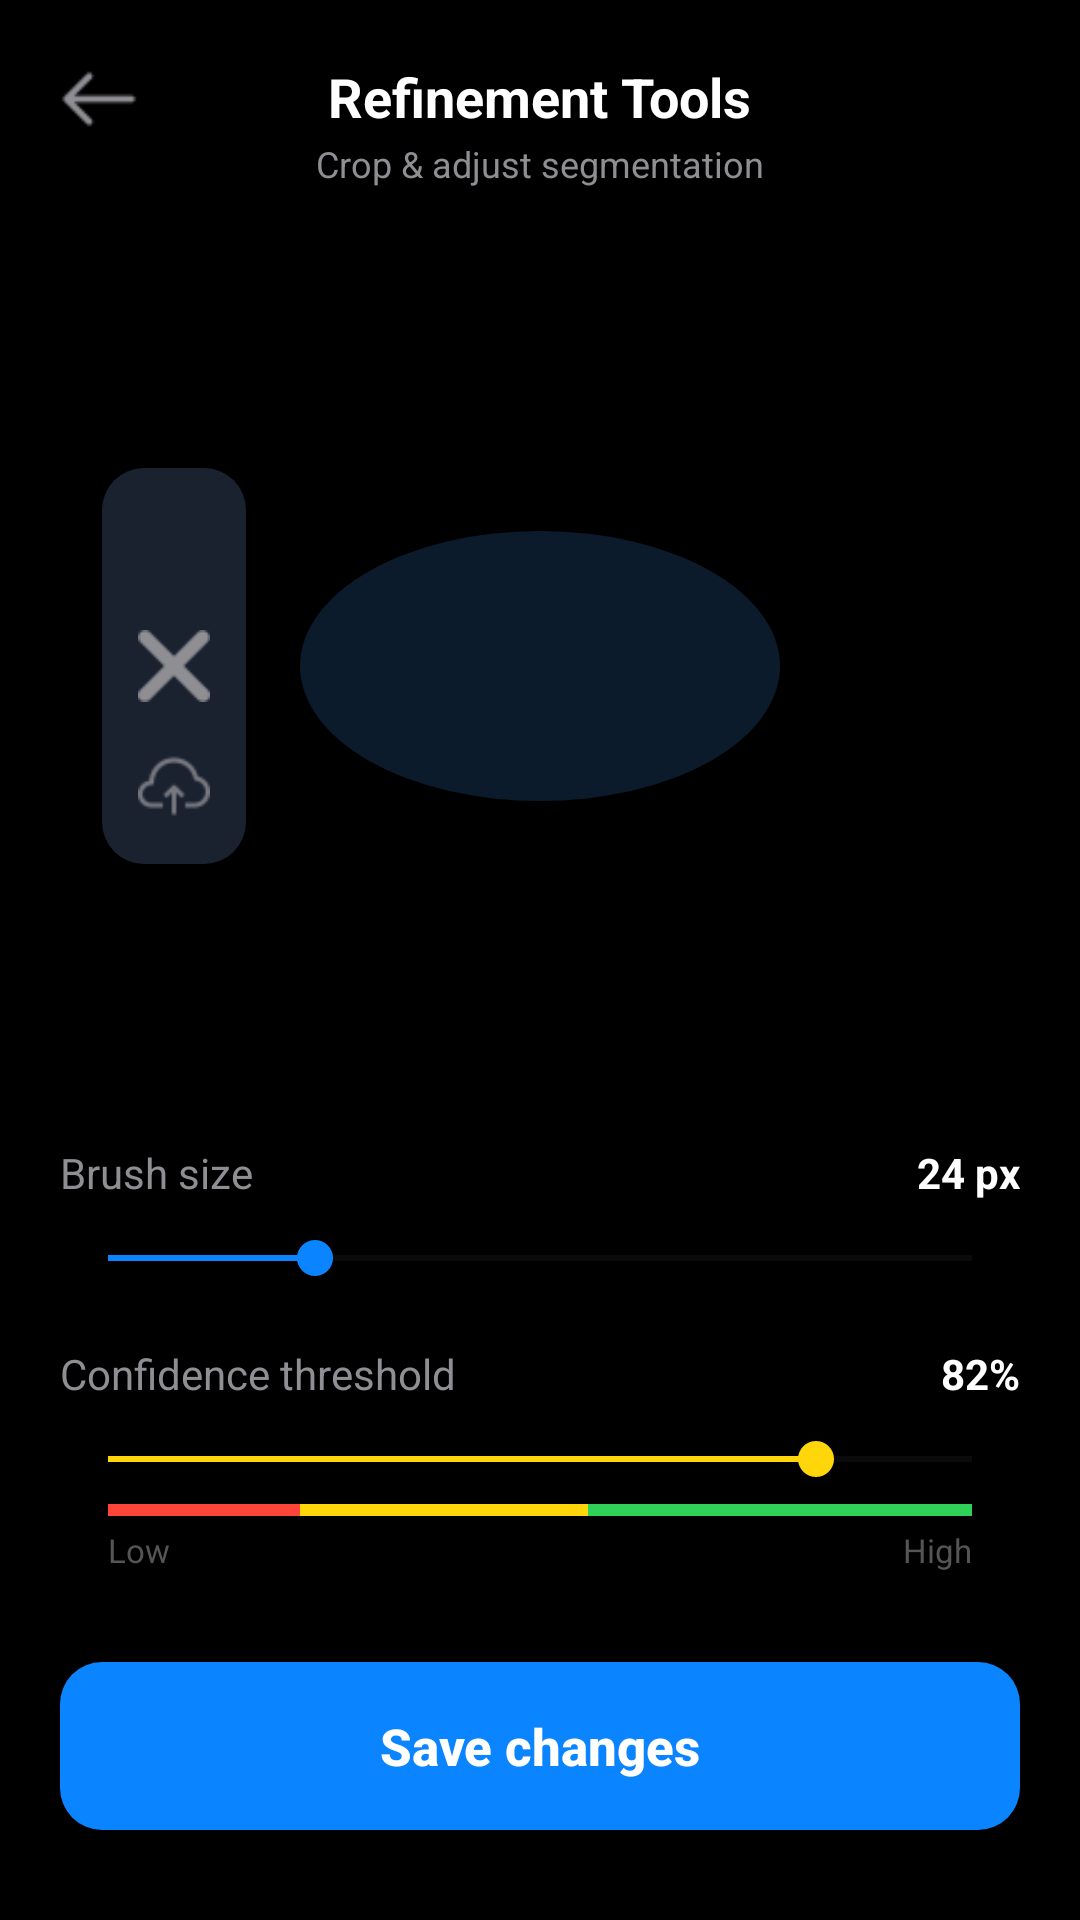

Reconstruct the res/layout file that produces this screen, plus the resources it refers to.
<!-- AndroidManifest.xml: application theme Theme.DentAISegment -->
<!-- res/layout/activity_refinement.xml -->
<?xml version="1.0" encoding="utf-8"?>
<LinearLayout
    xmlns:android="http://schemas.android.com/apk/res/android"
    xmlns:app="http://schemas.android.com/apk/res-auto"
    android:layout_width="match_parent"
    android:layout_height="match_parent"
    android:background="#000000"
    android:orientation="vertical">

    
    <RelativeLayout
        android:layout_width="match_parent"
        android:layout_height="wrap_content"
        android:padding="20dp">

        <ImageView
            android:id="@+id/btnBack"
            android:layout_width="26dp"
            android:layout_height="26dp"
            android:src="@drawable/back__1_"
            app:tint="#8E8E93"/>

        <LinearLayout
            android:layout_width="wrap_content"
            android:layout_height="wrap_content"
            android:layout_centerHorizontal="true"
            android:gravity="center_horizontal"
            android:orientation="vertical">

            <TextView
                android:layout_width="wrap_content"
                android:layout_height="wrap_content"
                android:text="Refinement Tools"
                android:textColor="#FFFFFF"
                android:textSize="18sp"
                android:textStyle="bold"/>

            <TextView
                android:layout_width="wrap_content"
                android:layout_height="wrap_content"
                android:text="Crop &amp; adjust segmentation"
                android:textColor="#8E8E93"
                android:textSize="12sp"
                android:layout_marginTop="2dp"/>
        </LinearLayout>

        
        <ImageView
            android:id="@+id/btnActionConfirm"
            android:layout_width="26dp"
            android:layout_height="26dp"
            android:layout_alignParentEnd="true"
            android:src="@drawable/settings"
            app:tint="#0A84FF"/>
    </RelativeLayout>

    
    <RelativeLayout
        android:layout_width="match_parent"
        android:layout_height="0dp"
        android:layout_weight="1"
        android:paddingHorizontal="20dp">

        
        <FrameLayout
            android:id="@+id/cropViewport"
            android:layout_width="match_parent"
            android:layout_height="match_parent"
            android:background="@drawable/card_dark_bg"
            android:padding="10dp">

            
            <RelativeLayout
                android:layout_width="match_parent"
                android:layout_height="match_parent"
                android:layout_margin="20dp"
                android:background="@drawable/upload_bg"
                android:backgroundTint="#000A84FF">

                
                <RelativeLayout
                    android:layout_width="wrap_content"
                    android:layout_height="wrap_content"
                    android:layout_centerInParent="true">

                    <View
                        android:layout_width="160dp"
                        android:layout_height="90dp"
                        android:background="@drawable/circle_bg"
                        android:backgroundTint="#0C1B2B"/>
                </RelativeLayout>
            </RelativeLayout>
        </FrameLayout>

        
        <LinearLayout
            android:layout_width="48dp"
            android:layout_height="wrap_content"
            android:orientation="vertical"
            android:background="@drawable/icon_dark_bg"
            android:padding="6dp"
            android:layout_centerVertical="true"
            android:layout_alignParentStart="true"
            android:layout_marginStart="14dp"
            android:elevation="4dp">

            
            <ImageView
                android:id="@+id/btnToolBrush"
                android:layout_width="24dp"
                android:layout_height="24dp"
                android:src="@drawable/settings"
                app:tint="#0A84FF"
                android:layout_gravity="center"
                android:layout_marginVertical="8dp"/>

            
            <ImageView
                android:id="@+id/btnToolEraser"
                android:layout_width="24dp"
                android:layout_height="24dp"
                android:src="@drawable/close"
                app:tint="#8E8E93"
                android:layout_gravity="center"
                android:layout_marginVertical="8dp"/>

            
            <ImageView
                android:id="@+id/btnToolCrop"
                android:layout_width="24dp"
                android:layout_height="24dp"
                android:src="@drawable/upload"
                app:tint="#8E8E93"
                android:layout_gravity="center"
                android:layout_marginVertical="8dp"/>
        </LinearLayout>
    </RelativeLayout>

    
    <LinearLayout
        android:layout_width="match_parent"
        android:layout_height="wrap_content"
        android:orientation="vertical"
        android:padding="20dp">

        
        <RelativeLayout
            android:layout_width="match_parent"
            android:layout_height="wrap_content">

            <TextView
                android:layout_width="wrap_content"
                android:layout_height="wrap_content"
                android:text="Brush size"
                android:textColor="#8E8E93"
                android:textSize="14sp"/>

            <TextView
                android:id="@+id/txtBrushSizeVal"
                android:layout_width="wrap_content"
                android:layout_height="wrap_content"
                android:layout_alignParentEnd="true"
                android:text="24 px"
                android:textColor="#FFFFFF"
                android:textStyle="bold"
                android:textSize="14sp"/>
        </RelativeLayout>

        <SeekBar
            android:id="@+id/sliderBrushSize"
            android:layout_width="match_parent"
            android:layout_height="wrap_content"
            android:layout_marginTop="10dp"
            android:max="100"
            android:progress="24"
            android:thumbTint="#0A84FF"
            android:progressTint="#0A84FF"
            android:progressBackgroundTint="#2C2C2E"/>

        
        <RelativeLayout
            android:layout_width="match_parent"
            android:layout_height="wrap_content"
            android:layout_marginTop="20dp">

            <TextView
                android:layout_width="wrap_content"
                android:layout_height="wrap_content"
                android:text="Confidence threshold"
                android:textColor="#8E8E93"
                android:textSize="14sp"/>

            <TextView
                android:id="@+id/txtConfidenceVal"
                android:layout_width="wrap_content"
                android:layout_height="wrap_content"
                android:layout_alignParentEnd="true"
                android:text="82%"
                android:textColor="#FFFFFF"
                android:textStyle="bold"
                android:textSize="14sp"/>
        </RelativeLayout>

        <SeekBar
            android:id="@+id/sliderConfidence"
            android:layout_width="match_parent"
            android:layout_height="wrap_content"
            android:layout_marginTop="10dp"
            android:max="100"
            android:progress="82"
            android:thumbTint="#FFD60A"
            android:progressTint="#FFD60A"
            android:progressBackgroundTint="#2C2C2E"/>

        
        <LinearLayout
            android:layout_width="match_parent"
            android:layout_height="4dp"
            android:orientation="horizontal"
            android:layout_marginTop="6dp"
            android:layout_marginHorizontal="16dp">

            <View
                android:layout_width="0dp"
                android:layout_height="match_parent"
                android:layout_weight="1"
                android:background="#FF453A"/>
            <View
                android:layout_width="0dp"
                android:layout_height="match_parent"
                android:layout_weight="1.5"
                android:background="#FFD60A"/>
            <View
                android:layout_width="0dp"
                android:layout_height="match_parent"
                android:layout_weight="2"
                android:background="#30D158"/>
        </LinearLayout>

        <RelativeLayout
            android:layout_width="match_parent"
            android:layout_height="wrap_content"
            android:layout_marginTop="4dp"
            android:layout_marginHorizontal="16dp">

            <TextView
                android:layout_width="wrap_content"
                android:layout_height="wrap_content"
                android:text="Low"
                android:textColor="#555555"
                android:textSize="11sp"/>

            <TextView
                android:layout_width="wrap_content"
                android:layout_height="wrap_content"
                android:layout_alignParentEnd="true"
                android:text="High"
                android:textColor="#555555"
                android:textSize="11sp"/>
        </RelativeLayout>

        
        <Button
            android:id="@+id/btnSaveChanges"
            android:layout_width="match_parent"
            android:layout_height="56dp"
            android:background="@drawable/button_blue_bg"
            android:text="Save changes"
            android:textColor="#FFFFFF"
            android:textSize="17sp"
            android:textStyle="bold"
            android:textAllCaps="false"
            android:layout_marginTop="30dp"
            android:layout_marginBottom="10dp"/>

    </LinearLayout>

</LinearLayout>
<!-- resources referenced by this layout -->
<resources>
  <!-- drawable back__1_: png bitmap (drawable, 417 bytes) -->
  <!-- drawable button_blue_bg (drawable) -->
  <?xml version="1.0" encoding="utf-8"?>
  <shape xmlns:android="http://schemas.android.com/apk/res/android">
      <solid android:color="#0A84FF" />
      <corners android:radius="14dp" />
  </shape>
  <!-- drawable circle_bg (drawable) -->
  <?xml version="1.0" encoding="utf-8"?>
  <shape xmlns:android="http://schemas.android.com/apk/res/android"
      android:shape="oval">
      <solid android:color="#1A2F4C" />
  </shape>
  <!-- drawable close: png bitmap (drawable, 491 bytes) -->
  <!-- drawable icon_dark_bg (drawable) -->
  <?xml version="1.0" encoding="utf-8"?>
  <shape xmlns:android="http://schemas.android.com/apk/res/android">
      <solid android:color="#1A2230" />
      <corners android:radius="14dp" />
  </shape>
  <!-- drawable upload: png bitmap (drawable, 1070 bytes) -->
  <!-- drawable upload_bg (drawable) -->
  <?xml version="1.0" encoding="utf-8"?>
  <shape xmlns:android="http://schemas.android.com/apk/res/android">
      <stroke
          android:width="2dp"
          android:color="#2C3A4E"
          android:dashWidth="8dp"
          android:dashGap="6dp" />
      <corners android:radius="16dp" />
      <solid android:color="#121212" />
  </shape>
  <style name="Theme.DentAISegment" parent="Base.Theme.DentAISegment" />
  <style name="Base.Theme.DentAISegment" parent="Theme.Material3.DayNight.NoActionBar">
          
          
      </style>
</resources>
